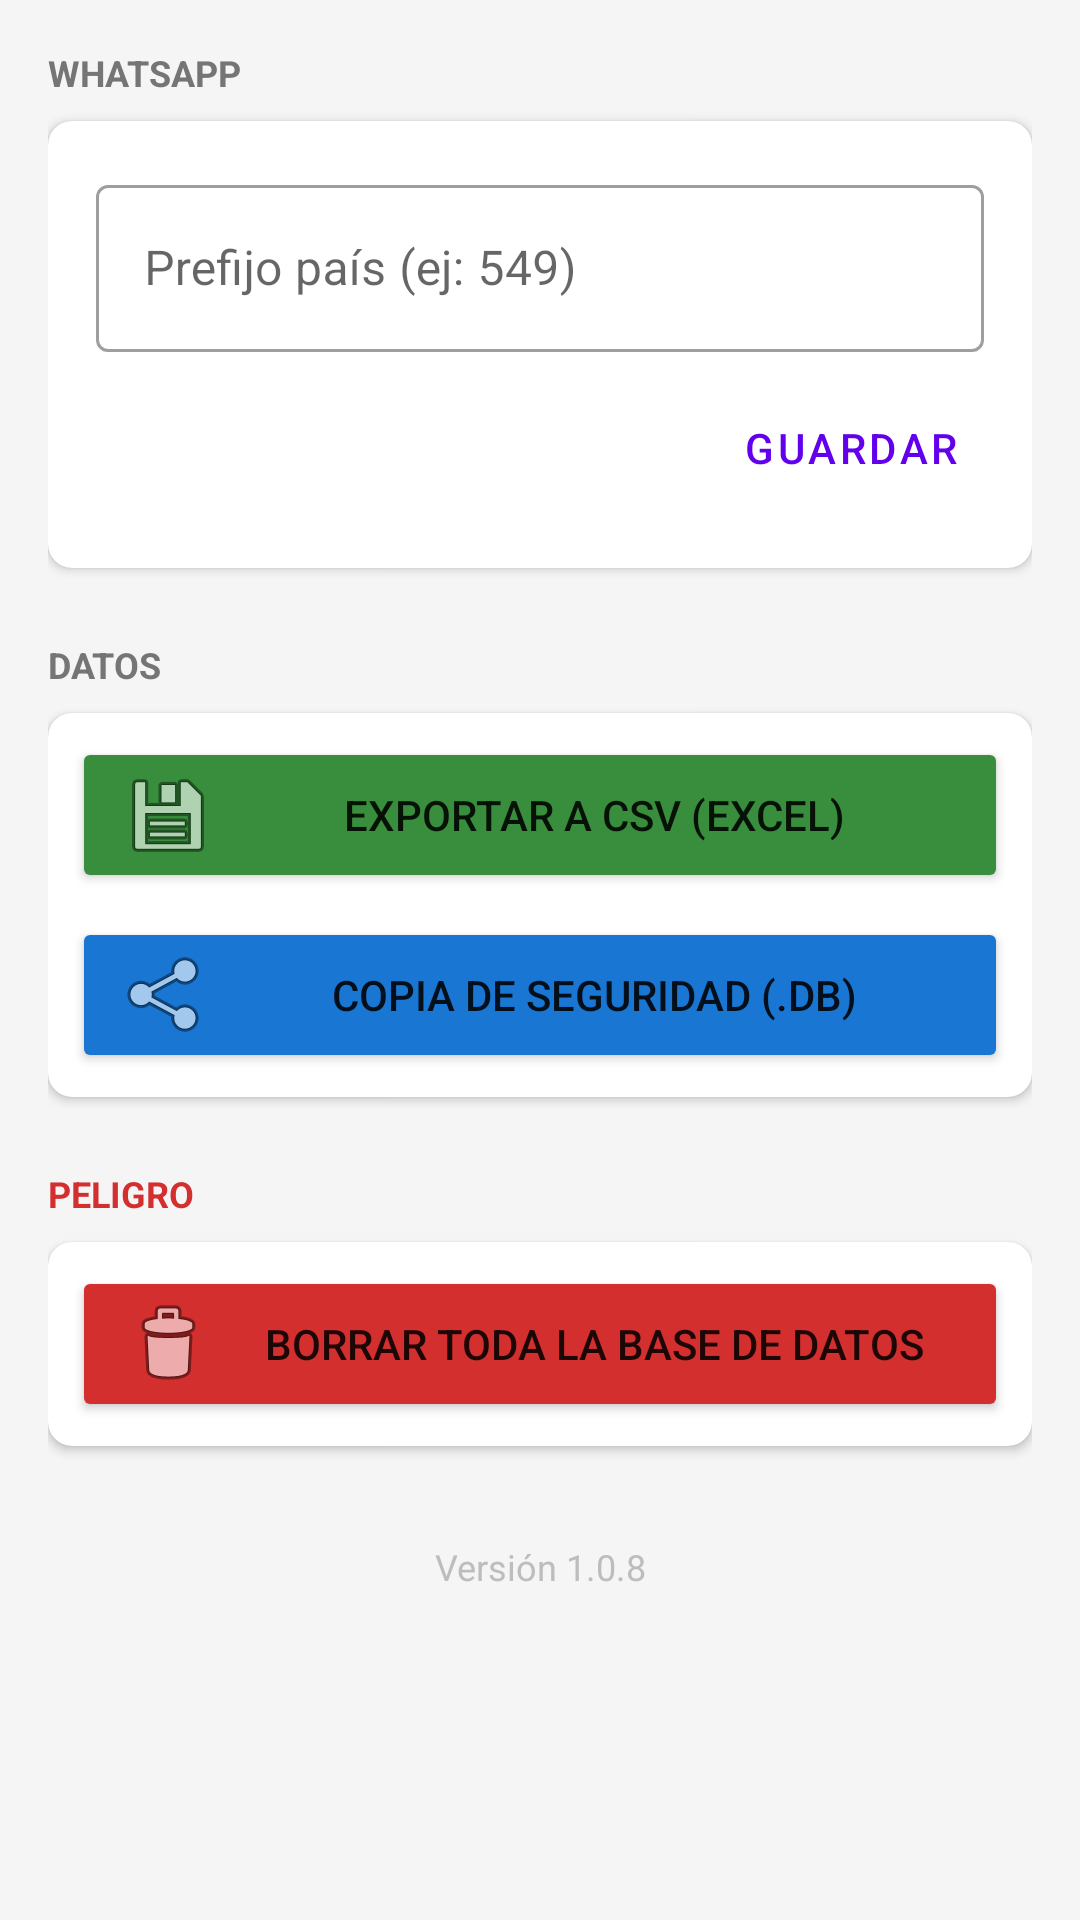

This screen was rendered from an Android layout file. Write that file and the resources it references.
<!-- AndroidManifest.xml: application theme Theme.Gestor_v1 -->
<!-- res/layout/fragment_ajustes.xml -->
<?xml version="1.0" encoding="utf-8"?>
<ScrollView xmlns:android="http://schemas.android.com/apk/res/android"
    xmlns:app="http://schemas.android.com/apk/res-auto"
    android:layout_width="match_parent"
    android:layout_height="match_parent"
    android:background="#F5F5F5">

    <LinearLayout
        android:layout_width="match_parent"
        android:layout_height="wrap_content"
        android:orientation="vertical"
        android:padding="16dp">

        <TextView
            android:layout_width="wrap_content"
            android:layout_height="wrap_content"
            android:text="WHATSAPP"
            android:textSize="12sp"
            android:textStyle="bold"
            android:textColor="#757575"
            android:layout_marginBottom="8dp" />

        <androidx.cardview.widget.CardView
            android:layout_width="match_parent"
            android:layout_height="wrap_content"
            android:layout_marginBottom="24dp"
            app:cardCornerRadius="8dp">
            <LinearLayout
                android:layout_width="match_parent"
                android:layout_height="wrap_content"
                android:orientation="vertical"
                android:padding="16dp">

                <com.google.android.material.textfield.TextInputLayout
                    android:layout_width="match_parent"
                    android:layout_height="wrap_content"
                    android:hint="Prefijo país (ej: 549)"
                    style="@style/Widget.MaterialComponents.TextInputLayout.OutlinedBox">

                    <com.google.android.material.textfield.TextInputEditText
                        android:id="@+id/etPrefijoWsp"
                        android:layout_width="match_parent"
                        android:layout_height="wrap_content"
                        android:inputType="number" />
                </com.google.android.material.textfield.TextInputLayout>

                <Button
                    android:id="@+id/btnGuardarPrefijo"
                    android:layout_width="wrap_content"
                    android:layout_height="wrap_content"
                    android:layout_gravity="end"
                    android:layout_marginTop="8dp"
                    android:text="GUARDAR"
                    style="@style/Widget.MaterialComponents.Button.TextButton"/>
            </LinearLayout>
        </androidx.cardview.widget.CardView>

        <TextView
            android:layout_width="wrap_content"
            android:layout_height="wrap_content"
            android:text="DATOS"
            android:textSize="12sp"
            android:textStyle="bold"
            android:textColor="#757575"
            android:layout_marginBottom="8dp" />

        <androidx.cardview.widget.CardView
            android:layout_width="match_parent"
            android:layout_height="wrap_content"
            android:layout_marginBottom="24dp"
            app:cardCornerRadius="8dp">
            <LinearLayout
                android:layout_width="match_parent"
                android:layout_height="wrap_content"
                android:orientation="vertical"
                android:padding="8dp">

                <Button
                    android:id="@+id/btnExportarCSV"
                    android:layout_width="match_parent"
                    android:layout_height="wrap_content"
                    android:text="EXPORTAR A CSV (EXCEL)"
                    android:backgroundTint="#388E3C"
                    android:drawableStart="@android:drawable/ic_menu_save"
                    android:paddingStart="16dp"
                    android:layout_marginBottom="8dp"/>

                <Button
                    android:id="@+id/btnBackupDB"
                    android:layout_width="match_parent"
                    android:layout_height="wrap_content"
                    android:text="COPIA DE SEGURIDAD (.DB)"
                    android:backgroundTint="#1976D2"
                    android:drawableStart="@android:drawable/ic_menu_share"
                    android:paddingStart="16dp"/>
            </LinearLayout>
        </androidx.cardview.widget.CardView>

        <TextView
            android:layout_width="wrap_content"
            android:layout_height="wrap_content"
            android:text="PELIGRO"
            android:textSize="12sp"
            android:textStyle="bold"
            android:textColor="#D32F2F"
            android:layout_marginBottom="8dp" />

        <androidx.cardview.widget.CardView
            android:layout_width="match_parent"
            android:layout_height="wrap_content"
            app:cardCornerRadius="8dp">
            <LinearLayout
                android:layout_width="match_parent"
                android:layout_height="wrap_content"
                android:orientation="vertical"
                android:padding="8dp">

                <Button
                    android:id="@+id/btnBorrarTodo"
                    android:layout_width="match_parent"
                    android:layout_height="wrap_content"
                    android:text="BORRAR TODA LA BASE DE DATOS"
                    android:backgroundTint="#D32F2F"
                    android:drawableStart="@android:drawable/ic_menu_delete"
                    android:paddingStart="16dp"/>
            </LinearLayout>
        </androidx.cardview.widget.CardView>

        <TextView
            android:layout_width="match_parent"
            android:layout_height="wrap_content"
            android:text="Versión 1.0.8"
            android:gravity="center"
            android:layout_marginTop="32dp"
            android:textSize="12sp"
            android:textColor="#BDBDBD"/>

    </LinearLayout>
</ScrollView>
<!-- resources referenced by this layout -->
<resources>
  <style name="Theme.Gestor_v1" parent="Theme.MaterialComponents.DayNight.NoActionBar">
          
          <item name="colorPrimary">@color/purple_500</item>
          <item name="colorPrimaryVariant">@color/purple_700</item>
          <item name="colorOnPrimary">@color/white</item>
          
          <item name="colorSecondary">@color/teal_200</item>
          <item name="colorSecondaryVariant">@color/teal_700</item>
          <item name="colorOnSecondary">@color/black</item>
          
          <item name="android:statusBarColor">?attr/colorPrimaryVariant</item>
          
      </style>
  <!-- not gathered from this repository: default colours our renderer supplied (Android Studio template values) -->
  <color name="purple_500">#FF6200EE</color>
  <color name="purple_700">#FF3700B3</color>
  <color name="teal_200">#FF03DAC5</color>
  <color name="teal_700">#FF018786</color>
  <color name="black">#FF000000</color>
  <color name="white">#FFFFFFFF</color>
</resources>
